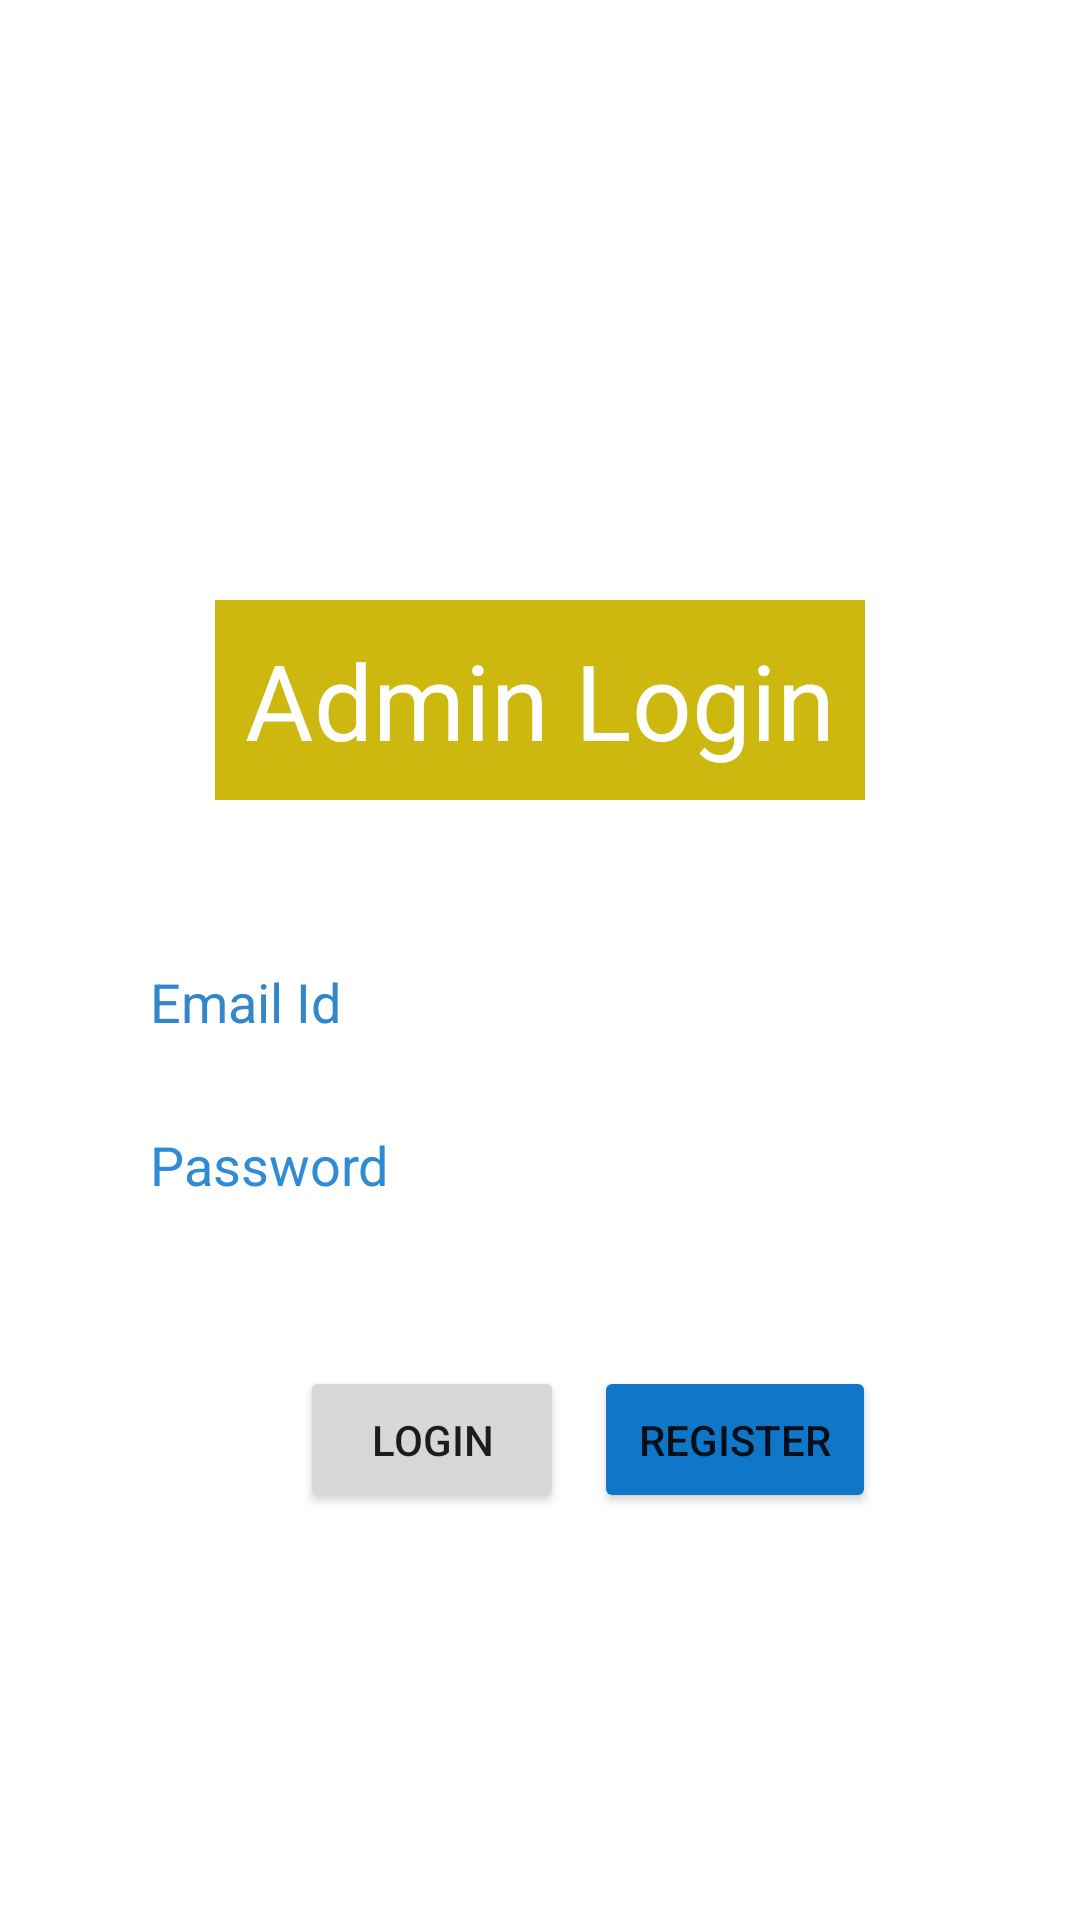

Write the Android layout XML for this screen, with the resource values it uses.
<!-- AndroidManifest.xml: application theme Theme.StudentAttendence -->
<!-- res/layout/activity_adminlogin.xml -->
<?xml version="1.0" encoding="utf-8"?>
<RelativeLayout xmlns:android="http://schemas.android.com/apk/res/android"
    xmlns:app="http://schemas.android.com/apk/res-auto"
    xmlns:tools="http://schemas.android.com/tools"
    android:layout_width="match_parent"
    android:layout_height="match_parent"
    tools:context=".Adminlogin"
    android:background="@drawable/bannerlogin1">


    <TextView
        android:id="@+id/text"
        android:layout_width="wrap_content"
        android:layout_height="wrap_content"
        android:layout_centerHorizontal="true"
        android:layout_marginTop="200dp"
        android:background="#CCB80E"
        android:padding="10dp"
        android:text="Admin Login"
        android:textColor="@color/white"
        android:textSize="35dp" />

    <EditText
        android:id="@+id/text2"
        android:layout_width="match_parent"
        android:layout_height="wrap_content"
        android:layout_below="@id/text"
        android:layout_marginLeft="40dp"
        android:layout_marginTop="45dp"
        android:layout_marginRight="40dp"
        android:background="#94FFFFFF"
        android:hint="Email Id"
        android:padding="10dp"
        android:textColorHint="#3287CA" />
    <EditText
        android:id="@+id/text3"
        android:layout_width="match_parent"
        android:layout_height="wrap_content"
        android:layout_below="@id/text2"
        android:layout_marginTop="10dp"
        android:hint="Password"
        android:textColorHint="#2E8BD5"
        android:background="#94FFFFFF"
        android:padding="10dp"
        android:layout_marginLeft="40dp"
        android:layout_marginRight="40dp"/>

    <Button
        android:id="@+id/button1"
        android:layout_width="wrap_content"
        android:layout_height="wrap_content"
        android:layout_below="@id/text3"
        android:layout_marginLeft="100dp"
        android:layout_marginTop="45dp"
        android:padding="15dp"
        android:text="Login" />

    <Button
        android:id="@+id/button2"
        android:layout_width="wrap_content"
        android:layout_height="wrap_content"
        android:layout_below="@id/text3"
        android:layout_marginLeft="10dp"
        android:layout_marginTop="45dp"
        android:layout_toRightOf="@+id/button1"
        android:backgroundTint="#0F76C8"
        android:padding="15dp"
        android:text="Register" />
    <TextView
        android:id="@+id/text4"
        android:layout_width="wrap_content"
        android:layout_height="wrap_content"
        android:layout_marginTop="75dp"
        android:layout_below="@+id/button1"
        android:text="-------- or sign in with -------"
        android:textColor="@color/white"
        android:textSize="25dp"
        android:layout_centerHorizontal="true"/>

    <ImageView
        android:layout_width="100dp"
        android:layout_height="wrap_content"
        android:layout_below="@+id/text4"
        android:layout_centerHorizontal="true"
        android:padding="25dp"
        android:src="@drawable/google" />

</RelativeLayout>
<!-- resources referenced by this layout -->
<resources>
  <color name="white">#FFFFFFFF</color>
  <style name="Theme.StudentAttendence" parent="Theme.MaterialComponents.DayNight.DarkActionBar">
          
          <item name="colorPrimary">@color/purple_500</item>
          <item name="colorPrimaryVariant">@color/purple_700</item>
          <item name="colorOnPrimary">@color/white</item>
          
          <item name="colorSecondary">@color/teal_200</item>
          <item name="colorSecondaryVariant">@color/teal_700</item>
          <item name="colorOnSecondary">@color/black</item>
          
          <item name="android:statusBarColor" tools:targetApi="l">?attr/colorPrimaryVariant</item>
          
      </style>
  <color name="purple_500">#FF6200EE</color>
  <color name="purple_700">#FF3700B3</color>
  <color name="teal_200">#FF03DAC5</color>
  <color name="teal_700">#FF018786</color>
  <color name="black">#FF000000</color>
</resources>
